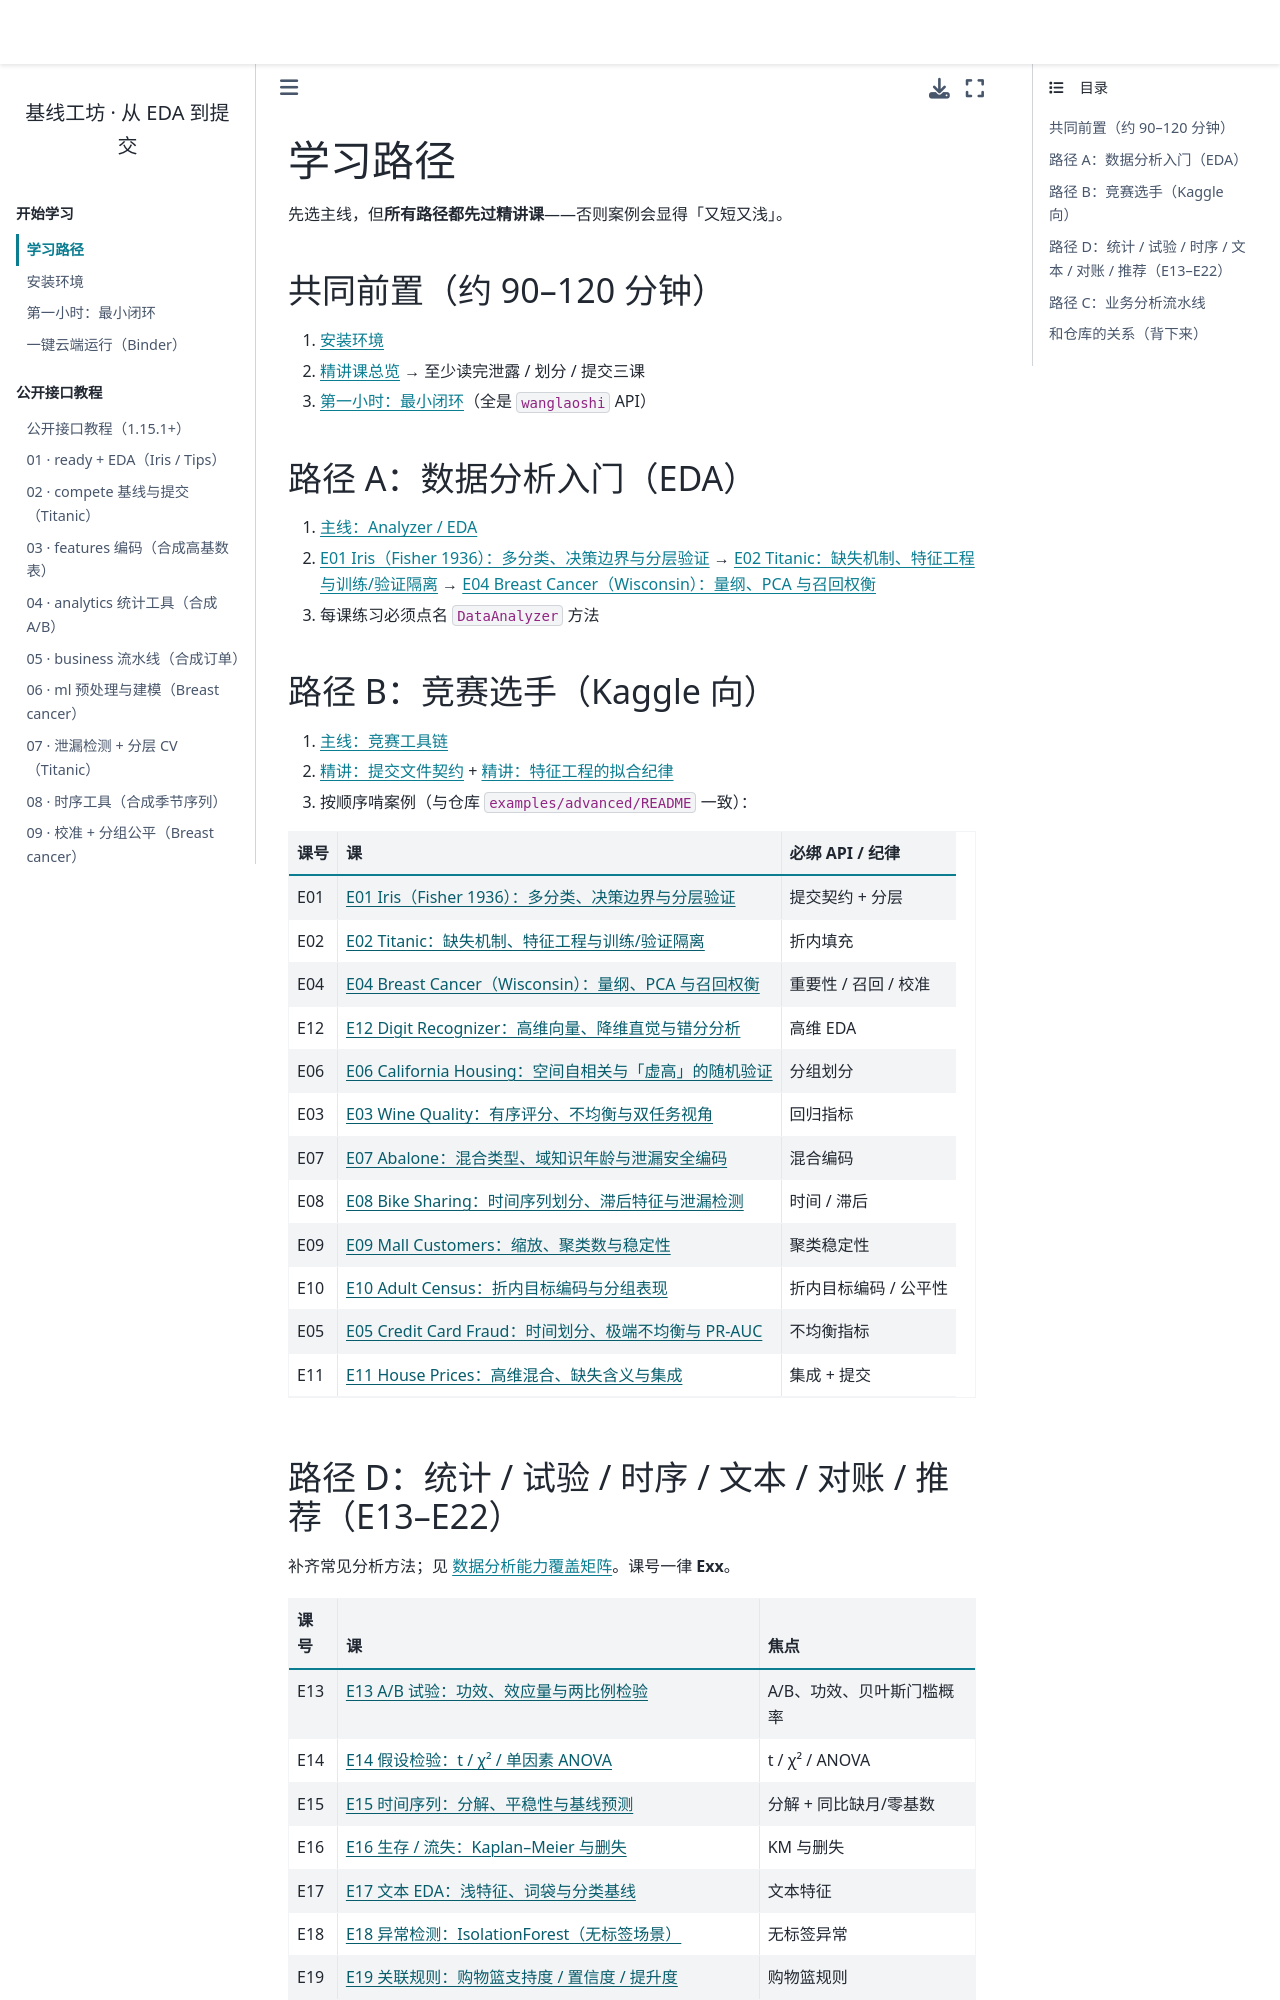

repository: WangLaoShi/wanglaoshi-pypi · page: start/learning-path.html · generator: jekyll

# 学习路径

先选主线，但**所有路径都先过精讲课**——否则案例会显得「又短又浅」。

## 共同前置（约 90–120 分钟）

1. {doc}`install`  
2. {doc}`../lessons/overview` → 至少读完泄露 / 划分 / 提交三课  
3. {doc}`first-hour`（全是 `wanglaoshi` API）  

## 路径 A：数据分析入门（EDA）

1. {doc}`../tracks/analyzer`  
2. {doc}`../cases/01_iris` → {doc}`../cases/02_titanic` → {doc}`../cases/04_breast_cancer`  
3. 每课练习必须点名 `DataAnalyzer` 方法  

## 路径 B：竞赛选手（Kaggle 向）

1. {doc}`../tracks/competition`  
2. {doc}`../lessons/submission_contracts` + {doc}`../lessons/feature_fit_discipline`  
3. 按顺序啃案例（与仓库 `examples/advanced/README` 一致）：

| 课号 | 课 | 必绑 API / 纪律 |
| --- | --- | --- |
| E01 | {doc}`../cases/01_iris` | 提交契约 + 分层 |
| E02 | {doc}`../cases/02_titanic` | 折内填充 |
| E04 | {doc}`../cases/04_breast_cancer` | 重要性 / 召回 / 校准 |
| E12 | {doc}`../cases/12_digit_recognizer` | 高维 EDA |
| E06 | {doc}`../cases/06_california_housing` | 分组划分 |
| E03 | {doc}`../cases/03_wine_quality` | 回归指标 |
| E07 | {doc}`../cases/07_abalone` | 混合编码 |
| E08 | {doc}`../cases/08_bike_sharing` | 时间 / 滞后 |
| E09 | {doc}`../cases/09_mall_customers` | 聚类稳定性 |
| E10 | {doc}`../cases/10_adult_census` | 折内目标编码 / 公平性 |
| E05 | {doc}`../cases/05_credit_card_fraud` | 不均衡指标 |
| E11 | {doc}`../cases/11_house_prices` | 集成 + 提交 |
